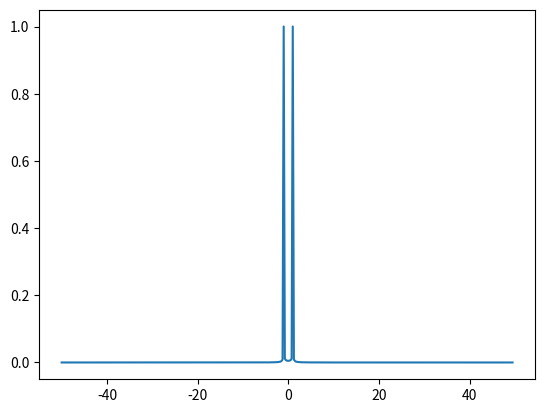

Python code for this plot:
import numpy as np
from scipy.integrate import quad
### 1D integral
def integral_subcalculate(fun,x_start:float,x_end:float,args:tuple = ()) -> float:
    # calculate a small integrate over xspan

    Xlist4 = np.linspace(0,1,5,endpoint = True)*(x_end - x_start) + x_start
    i4 = fun(Xlist4,*args)
    Co_4 = np.array([7,32,12,32,7])

    I = (np.sum(Co_4*i4,axis = None))*(x_end - x_start)/90
    return I

def integral_operate(fun,xspan: np.ndarray,args:tuple = (),TOL:float = 1e-6) -> float:
    N = 8
    int_space = np.linspace(xspan[0],xspan[1],N,endpoint = True)
    result = 0
    j = 0
    n = 8
    while(j<(N-1)): ## integral in int_space
        n = np.max([N//2,n//2])
        erf = 1
        result_0 = integral_subcalculate(fun,int_space[j],int_space[j+1],args)
        while(erf >= TOL): ## self_adjust integral in span: { int_space[j],int_space[j+1] }
            sub_space = np.linspace(int_space[j],int_space[j+1],n,endpoint = True); 
            result_1 = 0
            k = 0
            while(k<(n-1)): ## integral in sub_space
                result_1 += integral_subcalculate(fun,sub_space[k],sub_space[k+1],args)
                k += 1
            n *= 2

            erf = np.abs(result_1 - result_0)/np.max([1,np.abs(result_1)])
            result_0 = result_1 

        result += result_0
        j += 1
    
    return result

def integral(fun,xspan: np.ndarray,args:tuple = (),TOL: float = 1e-6) -> float:
    """ numerical integral
        support complex function: np.sqrt(-1+0j) = 1j
        fun:  function to integrate,
        xpans: integral span, 
        TOL: value to control numerical error
    """
    if xspan[1] == xspan[0]:
        return 0
    
    if xspan[1] > xspan[0]:
        sgn = 1
        x0 = xspan[0]
        x1 = xspan[1]
    else:
        sgn = -1
        x0 = xspan[1]
        x1 = xspan[0]
    
    process = [0,0]
    if x1 == np.infty:
        process[1] = 1
    if x0 == -np.infty:
        process[0] = -1
    
    ## integral
    match process:
        case [0,1]:
            step = 1
            result = integral_operate(fun,[x0,x0+step],args,TOL)
            e = 1
            while(e>=TOL):
                x0 += step
                add = integral_operate(fun,[x0,x0+step],args,TOL)
                result += add
                e = np.abs( add/np.max([np.abs(result),1])  )

        case [-1,0]:
            step = 1
            result = integral_operate(fun,[x1-step,x1],args,TOL)
            e = 1
            while(e>=TOL):
                x1 -= step
                add = integral_operate(fun,[x1-step,x1],args,TOL)
                result += add
                e = np.abs( add/np.max([np.abs(result),1])  )

        case [-1,1]:
            # [0,1]
            x0 = 0
            step = 1
            result_f = integral_operate(fun,[x0,x0+step],args,TOL)
            e = 1
            x0 += step
            while(e>=TOL):
                x0 += step
                add = integral_operate(fun,[x0,x0+step],args,TOL)
                result_f += add
                e = np.abs( add/np.max([np.abs(result_f),1])  )

            #[-1,0]
            x1 = 0
            result_b = integral_operate(fun,[x1-step,x1],args,TOL)
            e = 1
            while(e>=TOL):
                x1 -= step
                add = integral_operate(fun,[x1-step,x1],args,TOL)
                result_b += add
                e = np.abs( add/np.max([np.abs(result_b),1])  )

            result = result_f + result_b

        case _:
            result = integral_operate(fun,[x0,x1],args,TOL)

    return (result*sgn)

### 2D integral
def integral2D_subcalculate(yxfun,funy_down,funy_up,x_start:float,x_end:float,args:tuple=()) -> float:
    xlist = np.linspace(x_start,x_end,5,endpoint = True)
    Co_4 = np.array([7,32,12,32,7])
    result = 0
    i = 0
    while(i<5):
        int_y = integral(yxfun,[funy_down(xlist[i]),funy_up(xlist[i])],(xlist[i],*args))
        result += int_y*Co_4[i]
        i += 1

    return (result*(x_end - x_start)/90)

def integral2D_operate(yxfun,funy_down,funy_up,xspan: np.ndarray,args:tuple=(),TOL:float = 1e-6) -> float:
    N = 8
    int_xspace = np.linspace(xspan[0],xspan[1],N,endpoint = True)
    result = 0
    j = 0
    n = 8
    while(j<(N-1)): ## integral in int_space
        n = np.max([N//2,n//2])
        erf = 1
        result_0 = integral2D_subcalculate(yxfun,funy_down,funy_up,int_xspace[j],int_xspace[j+1],args)
        while(erf >= TOL): ## self_adjust integral in span: { int_space[j],int_space[j+1] }
            sub_space = np.linspace(int_xspace[j],int_xspace[j+1],n,endpoint = True); 
            result_1 = 0
            k = 0
            while(k<(n-1)): ## integral in sub_space
                result_1 += integral2D_subcalculate(yxfun,funy_down,funy_up,sub_space[k],sub_space[k+1],args)
                k += 1
            n *= 2

            erf = np.abs(result_1 - result_0)/np.max([1,np.abs(result_1)])
            result_0 = result_1 

        result += result_0
        j += 1
    
    return result

def integral2D(yxfun,funy_down,funy_up,xspan:np.ndarray,args:tuple = (),TOL:float = 1e-6) -> float:
    """ 2D numerical integral
        support complex function: np.sqrt(-1+0j) = 1j
        yxfun: function to integrate, but you should use function of this form: func(y,x,*args)
        xpans: integral span of x-axis
        funy: funtion of y lines
        TOL: value to control numerical error
    """
    if xspan[1] == xspan[0]:
        return 0
    
    if xspan[1] > xspan[0]:
        sgn = 1
        x0 = xspan[0]
        x1 = xspan[1]
    else:
        sgn = -1
        x0 = xspan[1]
        x1 = xspan[0]
    
    process = [0,0]
    if x1 == np.infty:
        process[1] = 1
    if x0 == -np.infty:
        process[0] = -1
    
    ## integral -- integral2D_operate(yxfun,funy_down,funy_up,xspan,args,TOL)
    match process:
        case [0,1]:
            step = 1
            result = integral2D_operate(yxfun,funy_down,funy_up,[x0,x0+step],args,TOL)
            e = 1
            while(e>=TOL):
                x0 += step
                add = integral2D_operate(yxfun,funy_down,funy_up,[x0,x0+step],args,TOL)
                result += add
                e = np.abs( add/np.max([np.abs(result),1])  )

        case [-1,0]:
            step = 1
            result = integral2D_operate(yxfun,funy_down,funy_up,[x1-step,x1],args,TOL)
            e = 1
            while(e>=TOL):
                x1 -= step
                add = integral2D_operate(yxfun,funy_down,funy_up,[x1-step,x1],args,TOL)
                result += add
                e = np.abs( add/np.max([np.abs(result),1])  )

        case [-1,1]:
            # [0,1]
            x0 = 0
            step = 1
            result_f = integral2D_operate(yxfun,funy_down,funy_up,[x0,x0+step],args,TOL)
            e = 1
            while(e>=TOL):
                x0 += step
                add = integral2D_operate(yxfun,funy_down,funy_up,[x0,x0+step],args,TOL)
                result_f += add
                e = np.abs( add/np.max([np.abs(result_f),1])  )

            #[-1,0]
            x1 = 0
            result_b = integral2D_operate(yxfun,funy_down,funy_up,[x1-step,x1],args,TOL)
            e = 1
            while(e>=TOL):
                x1 -= step
                add = integral2D_operate(yxfun,funy_down,funy_up,[x1-step,x1],args,TOL)
                result_b += add
                e = np.abs( add/np.max([np.abs(result_b),1])  )

            result = result_f + result_b

        case _:
            result = integral2D_operate(yxfun,funy_down,funy_up,xspan,args,TOL)

    return (result*sgn)

### 1D discrete integral
def int_integral(ylist:np.ndarray,xlist:np.ndarray,order:int = 4,smooth:float = 0.02,TOL:float = 1e-6) -> float:
    """ discrete numerical integral, first do interpolation, and then numerical integrate
        it will return the integrate result and a spline function for you to check the vaildity

        ylist: discrete sampling date from sensor you want to integrate over xlist opi
        xlist: span over which you want to do integration about ylist
        order: value to control interpolate error 1 <= order <= 5.
        smooth: value to control the spline process: smooth >= 0
                    larger smooth value will get smoother cruves,  smaller value to be more like raw data
                   'smooth = None' to use the default value in scipy.UnivariateSpline (discourage)
        TOL: value to control integrate error

        the error is contributed both from numerical integration and spline progress, which will 
        be influenced by the accuracy and fluctuations of your sampling data
    """
    from scipy.interpolate import UnivariateSpline
    spline = UnivariateSpline(xlist,ylist,k = order,s = smooth) ## get interpolate function
    fun = lambda x: spline(x)

    result = integral(fun,[xlist[0],xlist[-1]],(),TOL)
    return result,fun

def fft(ylist:np.ndarray) -> np.ndarray:
    '''
    
    f_n = (1/N) * sum_{i = 0}^{N - 1} F_i * exp(1i * 2*pi*n*i/N)
    
    F_n = sum_{n = 0}^{N - 1} f_j * exp(-1i * 2*pi*n*j/N )
    
    traditional DFT algorithm for understanding how fft whorks
    we suggest to use np's fft function for numerical computation

    tlist: sampling time list
    ylist: data list, corresponding to tlist

    sampling frequenncy: f = 2*F_N, Nyquist frequency F_N is the frequency only under which can a phenomenon be analyzed by this fft
    frequency resolution: delta_f = 1/T, T is the whole time of tlist
    a[n], n = np.arange(0,,N), frequency list of fft
    '''
    N = len(ylist)
    nlist = np.arange(N) # 0,1,2,...,(N-1)
    an = np.empty_like(nlist,dtype = complex)
    
    philist = np.empty([N,N])
    for n in range(N):
        philist[:,n] = np.exp(1j*2*np.pi*n*nlist/N)
    
    an = ylist @ philist
    
    return an 

def fftfreq(length:int,delta_t:float) -> np.ndarray:
    '''
    lenth: lenth of fft list
    dt: sampling retardation between two neighbour data in tlist 
    '''
    val = 1/(length*delta_t)
    flist_p = np.arange(0,length//2)
    flist_n = np.arange(-length//2,0)

    flist = np.concatenate((flist_p,flist_n),axis = 0)*val
    return flist

def fftshift(list:np.ndarray) -> np.ndarray:
    """
    1D fftshift:
    
    shift fftlist so as to let the DC component at the center of the list
    """
    N = len(list)
    shift_list = np.concatenate((list[N//2:],list[0:N//2-1]),axis = 0)
    return shift_list

# testing functions  
def yxfun(y,x):
    f = y**2*np.exp(-x**2)
    return f

def fun(x):
    f = 2*np.cos(2*np.pi*x)
    return f

if __name__ == "__main__":
    import matplotlib.pyplot as plt
    #print(np.sqrt(-1+0j)) --> 1j
    f = 100
    T = 4
    tlist = np.linspace(0,T,T*f)
    ylist = fun(tlist)

    yf = fftshift(fft(ylist))/len(ylist)
    tf = fftshift(fftfreq(len(ylist),1/f))
    print(np.sum(np.abs(yf)**2,axis = None))

    plt.figure(1)
    plt.plot(tf,np.abs(yf))
    plt.show()


    